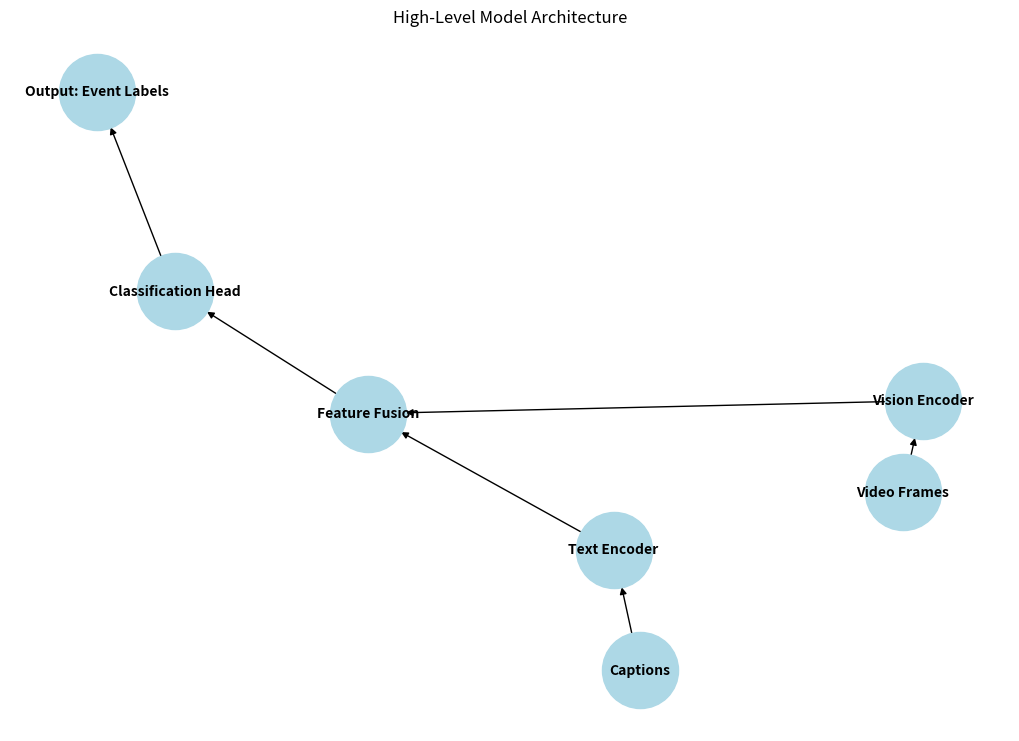

Generate this figure with matplotlib:
import matplotlib.pyplot as plt
import networkx as nx

# Create a directed graph
G = nx.DiGraph()

# Add nodes
G.add_node("Video Frames")
G.add_node("Captions")
G.add_node("Vision Encoder")
G.add_node("Text Encoder")
G.add_node("Feature Fusion")
G.add_node("Classification Head")
G.add_node("Output: Event Labels")

# Add edges
G.add_edges_from([
    ("Video Frames", "Vision Encoder"),
    ("Captions", "Text Encoder"),
    ("Vision Encoder", "Feature Fusion"),
    ("Text Encoder", "Feature Fusion"),
    ("Feature Fusion", "Classification Head"),
    ("Classification Head", "Output: Event Labels")
])

# Draw the graph
pos = nx.spring_layout(G)  # Positioning algorithm
plt.figure(figsize=(10, 7))
nx.draw(G, pos, with_labels=True, node_color="lightblue", node_size=3000, font_size=10, font_weight="bold", arrows=True)
plt.title("High-Level Model Architecture")
plt.show()
